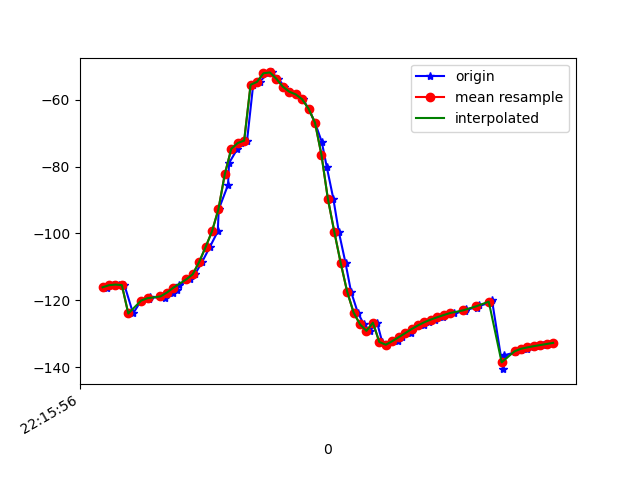

Data behind this chart, as committed beside it:
1617747356222, 442992852858389, -116.01198, 10.117472, -21.113087
1617747356234, 442992872089159, -116.3, 10.16, -21.22
1617747356253, 442992891319929, -115.5, 9.998, -21.96
1617747356271, 442992910550699, -115.3, 9.813, -21.68
1617747356288, 442992929781469, -115.5, 10.47, -22.65
1617747356315, 442992949012239, -124, 11.81, -19.2
1617747356340, 442992968243009, -120.1, 10.05, -22.54
1617747356364, 442992987473779, -119.6, 10.21, -23.85
1617747356367, 442993006704549, -119.2, 9.848, -23.85
1617747356415, 442993025935319, -119.2, 9.863, -23.62
1617747356418, 442993045166089, -118.5, 10.42, -24.78
1617747356438, 442993064396859, -117.7, 11.37, -25.26
1617747356452, 442993083627629, -117.1, 13.53, -25.96
1617747356456, 442993102858399, -115.5, 16.36, -27.86
1617747356493, 442993122089169, -113.8, 20.28, -30.27
1617747356507, 442993141319939, -112.3, 25.22, -32.54
1617747356529, 442993160550709, -108.6, 30.9, -37.62
1617747356553, 442993179781479, -104.1, 37.03, -43.08
1617747356578, 442993199012249, -99.42, 43.24, -49.15
1617747356581, 442993218243019, -92.8, 49.05, -58.6
1617747356610, 442993237473789, -85.45, 52.94, -68.62
1617747356613, 442993256704559, -78.96, 55.67, -78.43
1617747356639, 442993275935329, -74.69, 57.43, -86.65
1617747356651, 442993295166099, -72.96, 58.7, -92.61
1617747356669, 442993314396869, -72.23, 59.8, -97.46
1617747356688, 442993333627639, -55.53, 58.64, -103.7
1617747356708, 442993352858409, -54.64, 61.09, -109.5
1617747356734, 442993372089179, -52.07, 61.4, -115.4
1617747356745, 442993391319949, -51.83, 62.1, -118.6
1617747356766, 442993410550719, -53.72, 63.2, -119.1
1617747356785, 442993429781489, -56.08, 64.23, -118.5
1617747356802, 442993449012259, -57.59, 64.96, -118
1617747356822, 442993468243029, -58.4, 65.54, -117.8
1617747356842, 442993487473799, -59.84, 66.22, -116.6
1617747356860, 442993506704569, -62.66, 67.08, -113.6
1617747356880, 442993525935339, -66.85, 67.96, -108.7
1617747356901, 442993545166109, -72.56, 68.72, -102.1
1617747356917, 442993564396879, -80.27, 69.21, -93.2
1617747356937, 442993583627649, -89.59, 69.07, -82.49
1617747356954, 442993602858419, -99.5, 68.03, -70.98
1617747356975, 442993622089189, -108.9, 65.93, -59.74
1617747356992, 442993641319959, -117.4, 62.54, -49.02
1617747357013, 442993660550729, -123.7, 58, -40.27
1617747357032, 442993679781499, -127.2, 52.9, -34.08
1617747357051, 442993699012269, -129.2, 47.48, -29.44
1617747357073, 442993718243039, -126.7, 37.12, -29.16
1617747357089, 442993737473809, -132.5, 35.96, -23.91
1617747357105, 442993756704579, -133.3, 32.6, -21.23
1617747357137, 442993775935349, -132.3, 29.2, -19.83
1617747357151, 442993795166119, -131.1, 26.49, -18.81
1617747357179, 442993814396889, -129.9, 24.31, -18.03
1617747357183, 442993833627659, -128.7, 22.75, -17.53
1617747357219, 442993852858429, -127.5, 21.67, -17.22
1617747357235, 442993872089199, -126.6, 20.81, -17.06
1617747357252, 442993891319969, -125.8, 20.05, -16.96
1617747357277, 442993910550739, -125.1, 19.38, -16.92
1617747357280, 442993929781509, -124.4, 18.88, -17.03
1617747357312, 442993949012279, -123.8, 18.48, -17.24
1617747357346, 442993968243049, -123.3, 18.05, -17.47
1617747357349, 442993987473819, -122.8, 17.59, -17.69
1617747357384, 442994006704589, -122.2, 17.23, -17.95
... 14 more rows
